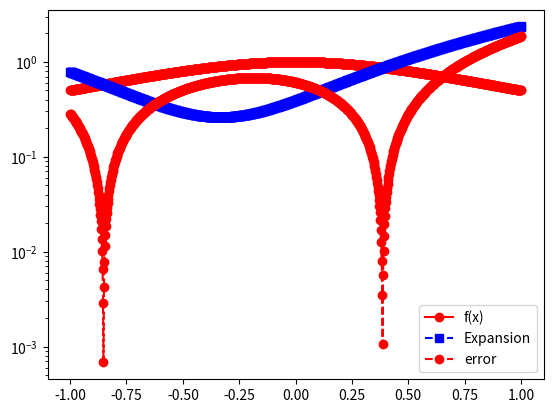

Write Python code to recreate this figure.
import matplotlib.pyplot as plt
import numpy as np
import numpy.linalg as la
import math
import scipy
from scipy.integrate import quad
import scipy.integrate

def driver():

#  function you want to approximate
    f = lambda x: 1/(1+x**2)

# Interval of interest    
    a = -1
    b = 1
# weight function    
    w = lambda x: 1.

# order of approximation
    n = 2

#  Number of points you want to sample in [a,b]
    N = 1000
    xeval = np.linspace(a,b,N+1)
    pval = np.zeros(N+1)

    for kk in range(N+1):
      pval[kk] = eval_legendre_expansion(f,a,b,w,n,xeval[kk])
      
    ''' create vector with exact values'''
    fex = np.zeros(N+1)
    for kk in range(N+1):
        fex[kk] = f(xeval[kk])
        
    plt.figure()    
    plt.plot(xeval,fex,'ro-', label= 'f(x)')
    plt.plot(xeval,pval,'bs--',label= 'Expansion') 
    plt.legend()
    plt.show()    
    
    err = abs(pval-fex)
    plt.semilogy(xeval,err,'ro--',label='error')
    plt.legend()
    plt.show()
     
def eval_legendre(n,x):
    p = [0]*(n+1)
    p[0] = 1
    p[1] = x

    for k in range(1, n):
        p[k + 1] = ((2*k+1)*x*p[k]-k*p[k-1]) / (k+1)
    
    return p

def eval_legendre_expansion(f,a,b,w,n,x): 

#   This subroutine evaluates the Legendre expansion

#  Evaluate all the Legendre polynomials at x that are needed
# by calling your code from prelab 
  p = eval_legendre(n,x)
  # initialize the sum to 0 
  pval = 0.0    
  for j in range(0,n+1):
      # make a function handle for evaluating phi_j(x)
      phi_j = lambda x: p[int(x)]
      # make a function handle for evaluating phi_j^2(x)*w(x)
      phi_j_sq = lambda x: phi_j(x)**2 * w(x)
      # use the quad function from scipy to evaluate normalizations
      norm_fac,err = quad(phi_j_sq,a,b)
      # make a function handle for phi_j(x)*f(x)*w(x)/norm_fac
      func_j = lambda x: (phi_j(x)*f(x)*w(x))/norm_fac
      # use the quad function from scipy to evaluate coeffs
      aj,err = quad(func_j,a,b)
      # accumulate into pval
      pval = pval+aj*p[j] 
       
  return pval
    
if __name__ == '__main__':
  # run the drivers only if this is called from the command line
  driver()               